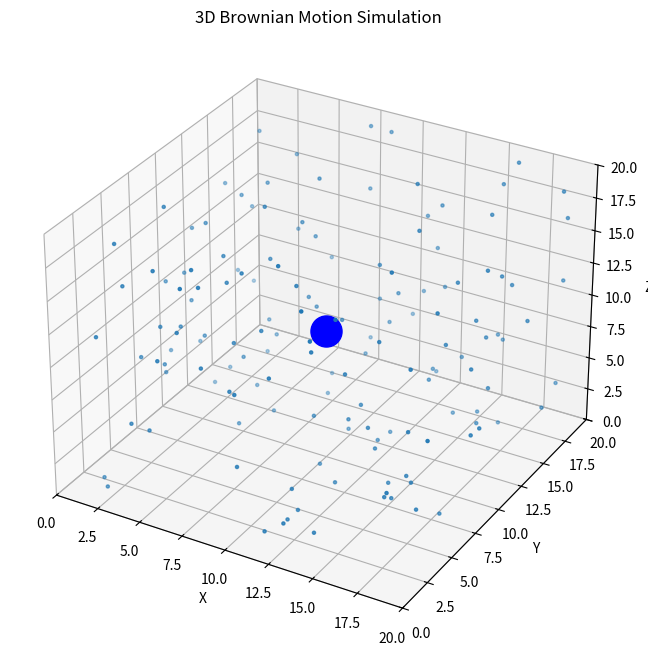

Reproduce this figure in Python.
import numpy as np
import matplotlib.pyplot as plt
from matplotlib.animation import FuncAnimation
from mpl_toolkits.mplot3d import Axes3D

N = 150         # number of small particles
L = 20.0        # box size
dt = 0.01       # time step
T = 20.0        # duration
fps = 60

m = 1.0
M = 5.0

r = 0.15
R = 1.0

sigma_v = 5.0       # initial velocity standard deviation

# initial conditions

np.random.seed(42)

pos = np.random.uniform(r, L-r, (N,3))
vel = np.random.normal(0, sigma_v, (N,3))
large_pos = np.array([L/2,L/2,L/2], dtype=float)
large_vel = np.zeros(3)
path = [large_pos.copy()]

# figure

fig = plt.figure(figsize=(10,8))
ax = fig.add_subplot(111, projection='3d')

ax.set_xlim(0,L)
ax.set_ylim(0,L)
ax.set_zlim(0,L)

ax.set_xlabel("X")
ax.set_ylabel("Y")
ax.set_zlabel("Z")

ax.set_title("3D Brownian Motion Simulation")
plt.get_current_fig_manager().set_window_title("Task 2 - 3D Brownian Motion Simulation")

# small particles
scatter = ax.scatter(pos[:,0], pos[:,1], pos[:,2], s=5)

# large particle
large_scatter = ax.scatter([large_pos[0]], [large_pos[1]], [large_pos[2]], s=500, c='blue')

# trajectory

path_line, = ax.plot([], [], [], 'k-', linewidth=2)

time_text = ax.text2D(0.02, 0.95, "", transform=ax.transAxes)

# update function

def update(frame):
    global pos, vel, large_pos, large_vel, path

    # move small particles
    pos += vel * dt

    # wall collisions
    for d in range(3):
        low = pos[:,d] < r
        high = pos[:,d] > L-r
        vel[low | high,d] *= -1
        pos[:,d] = np.clip(pos[:,d], r, L-r)

    # small-small collisions
    for i in range(N):
        for j in range(i+1,N):
            delta = pos[j] - pos[i]
            dist = np.linalg.norm(delta)
            min_dist = 2*r

            if 1e-12 < dist < min_dist:
                n = delta/dist
                rel_vel = vel[i] - vel[j]
                vn = np.dot(rel_vel,n)
                if vn <= 0:
                    continue

                impulse = vn*n
                vel[i] -= impulse
                vel[j] += impulse
                overlap = min_dist-dist
                pos[i] -= 0.5*overlap*n
                pos[j] += 0.5*overlap*n

    # move large particle
    large_pos += large_vel*dt
    for d in range(3):

        if large_pos[d] < R:
            large_pos[d] = R
            large_vel[d] *= -1

        elif large_pos[d] > L-R:
            large_pos[d] = L-R
            large_vel[d] *= -1

    # small-large collision
    for i in range(N):
        delta = pos[i] - large_pos
        dist = np.linalg.norm(delta)

        collision_dist = (r + R)

        if 1e-12 < dist < collision_dist:
            n = delta/dist
            rel_vel = (vel[i] - large_vel)

            vn = np.dot(rel_vel,n)
            if vn >= 0:
                continue

            m1 = m
            m2 = M
            v1 = vel[i]
            v2 = large_vel

            vel[i] = (v1 - (2*m2/(m1+m2)) * vn * n)
            large_vel = (v2 + (2*m1/(m1+m2)) * vn * n)
            overlap = (collision_dist-dist)
            pos[i] += overlap*n

    large_vel *= 0.9995         # damping

    # store path
    path.append(large_pos.copy())
    path_arr = np.array(path)

    # update graphics
    scatter._offsets3d = (pos[:,0], pos[:,1], pos[:,2])
    large_scatter._offsets3d = ([large_pos[0]], [large_pos[1]], [large_pos[2]])
    path_line.set_data(path_arr[:,0], path_arr[:,1])
    path_line.set_3d_properties(path_arr[:,2])
    time_text.set_text(f"Time = {frame*dt:.2f} s")

    return (scatter, large_scatter, path_line, time_text)

# animation

frames = int(T/dt)
ani = FuncAnimation(fig, update, frames=frames, interval=1000/fps, blit=False)

plt.show()
